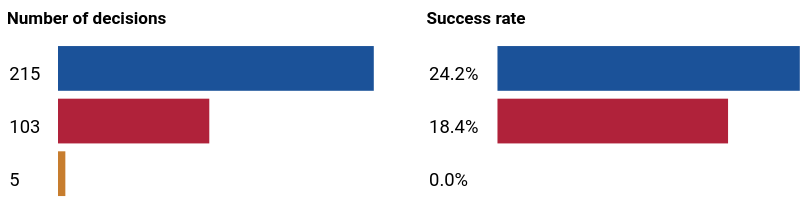
D3 v7 page, settled after 480 driven frames (8 s of simulated time); the page loaded 1 data file(s).


d3.csv("3er_publaw.csv").then(data => {

    data.forEach(d => {
        d.decisions = +d.decisions;
        d.successrate = +d.successrate;
    });

    drawChart(data);
});

function drawChart(data) {
const isMobile = window.innerWidth <= 600;


const colors = {
  "right-wing": "#1B5299",  
  "center": "#C77D2E",  
  "left-wing": "#B0223A"      
};

const width = 760;
const height = 190;
const rowHeight = isMobile ? 48 : 40;
const top = 48;

const labelX = 0;
const decisionsX =isMobile ? 47 : 38;
const decisionsWidth = isMobile ? 200 : 240;
const successX =isMobile ? 393 : 372;
const successWidth = isMobile ? 400: 380;
const decisionsTitleX = isMobile ? 2 : decisionsX - 39;
const successTitleX = isMobile ? successX -76 : successX - 54;
const svg = d3.select("#chart")
    .append("svg")
    .attr("viewBox", `0 0 ${width} ${height}`)
    .attr("preserveAspectRatio", "xMinYMin meet")
    .style("width", "100%")
    .style("height", "auto")
    .style("display", "block");

const decisionsScale = d3.scaleLinear()
    .domain([0, d3.max(data, d => d.decisions)])
    .range([0, decisionsWidth]);

const successScale = d3.scaleLinear()
    .domain([0, 40])
    .range([0, successWidth]);

svg.append("text")
    .attr("x", decisionsTitleX)
    .attr("y", 18)
    .style("font-size", isMobile ? "24.3px" : "13px")
    .attr("font-weight", 650) 
    .attr("class", "column-label")
    .text("Number of decisions");

svg.append("text")
    .attr("x", successTitleX)
    .attr("y", 18)
    .attr("font-weight", 600) 
    .style("font-size", isMobile ? "24.3px" : "13px")
    .attr("class", "column-label")
    .text("Success rate");

const rows = svg.selectAll(".row")
    .data(data)
    .join("g")
    .attr("class", "row")
    .attr("transform", (d, i) => `translate(0, ${top + i * rowHeight})`);



rows.append("rect")
    .attr("x", decisionsX)
    .attr("y", -13)
     .attr("height", isMobile ? 40: 34)
    .attr("width", d => decisionsScale(d.decisions))
    .attr("fill", d => colors[d.wing]);

rows.append("text")
    .attr("x", 1)
    .attr("y", 13)
      .style("font-size", isMobile ? "24px" : "14px")
    .attr("class", "value-label")
    .text(d => d.decisions);

rows.append("rect")
    .attr("x", successX)
    .attr("y", -13)
     .attr("height", isMobile ? 40: 34)
    .attr("width", d => successScale(d.successrate))
    .attr("fill", d => colors[d.wing]);

rows.append("text")
    .attr("x", 320)
    .attr("y", 13)
    .style("font-size", isMobile ? "24px" : "14px")
    .attr("class", "value-label")
    .text(d => `${d.successrate.toFixed(1)}%`);
}


### data: 3er_publaw.csv
wing, decisions, numb_success, successrate
right-wing, 215, 52, 24.19
left-wing, 103, 19, 18.45
center, 5, 0, 0.0